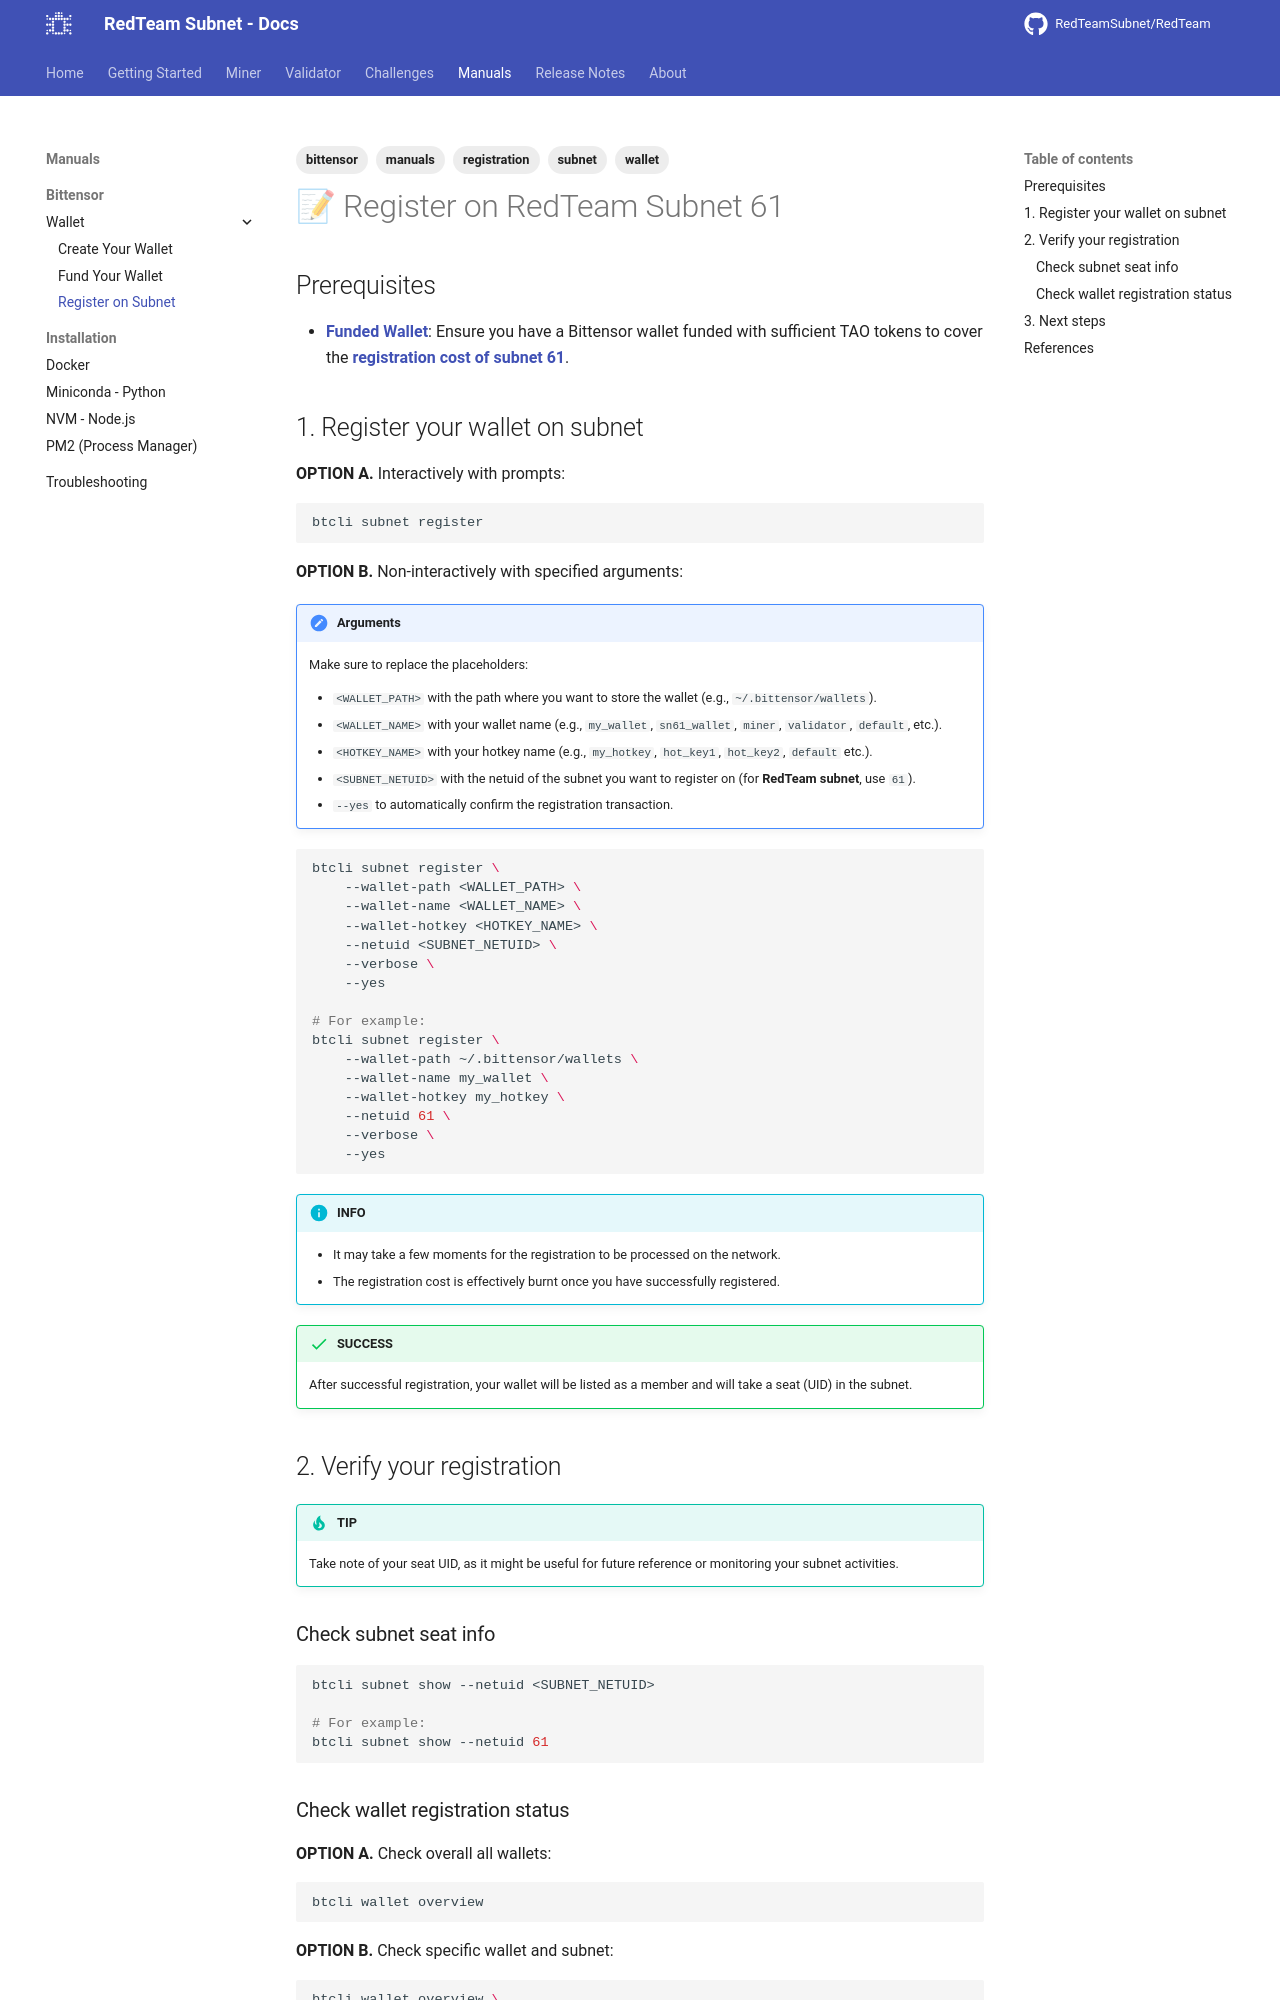

repository: RedTeamSubnet/RedTeam · page: 4.11/manuals/bittensor/wallet/register/index.html · generator: mkdocs

---
title: "Register on Subnet"
tags: [registration, subnet]
---

# 📝 Register on RedTeam Subnet 61

## Prerequisites

- [**Funded Wallet**](./fund.md): Ensure you have a Bittensor wallet funded with sufficient TAO tokens to cover the [**registration cost of subnet 61**](https://taostats.io/subnets/61/registration).

## 1. Register your wallet on subnet

**OPTION A.** Interactively with prompts:

```sh
btcli subnet register
```

**OPTION B.** Non-interactively with specified arguments:

!!! note "Arguments"
    Make sure to replace the placeholders:

    - `<WALLET_PATH>` with the path where you want to store the wallet (e.g., `~/.bittensor/wallets`).
    - `<WALLET_NAME>` with your wallet name (e.g., `my_wallet`, `sn61_wallet`, `miner`, `validator`, `default`, etc.).
    - `<HOTKEY_NAME>` with your hotkey name (e.g., `my_hotkey`, `hot_key1`, `hot_key2`, `default` etc.).
    - `<SUBNET_NETUID>` with the netuid of the subnet you want to register on (for **RedTeam subnet**, use `61`).
    - `--yes` to automatically confirm the registration transaction.

```sh
btcli subnet register \
    --wallet-path <WALLET_PATH> \
    --wallet-name <WALLET_NAME> \
    --wallet-hotkey <HOTKEY_NAME> \
    --netuid <SUBNET_NETUID> \
    --verbose \
    --yes

# For example:
btcli subnet register \
    --wallet-path ~/.bittensor/wallets \
    --wallet-name my_wallet \
    --wallet-hotkey my_hotkey \
    --netuid 61 \
    --verbose \
    --yes
```

!!! info "INFO"
    - It may take a few moments for the registration to be processed on the network.
    - The registration cost is effectively burnt once you have successfully registered.

!!! success "SUCCESS"
    After successful registration, your wallet will be listed as a member and will take a seat (UID) in the subnet.

## 2. Verify your registration

!!! tip "TIP"
    Take note of your seat UID, as it might be useful for future reference or monitoring your subnet activities.
